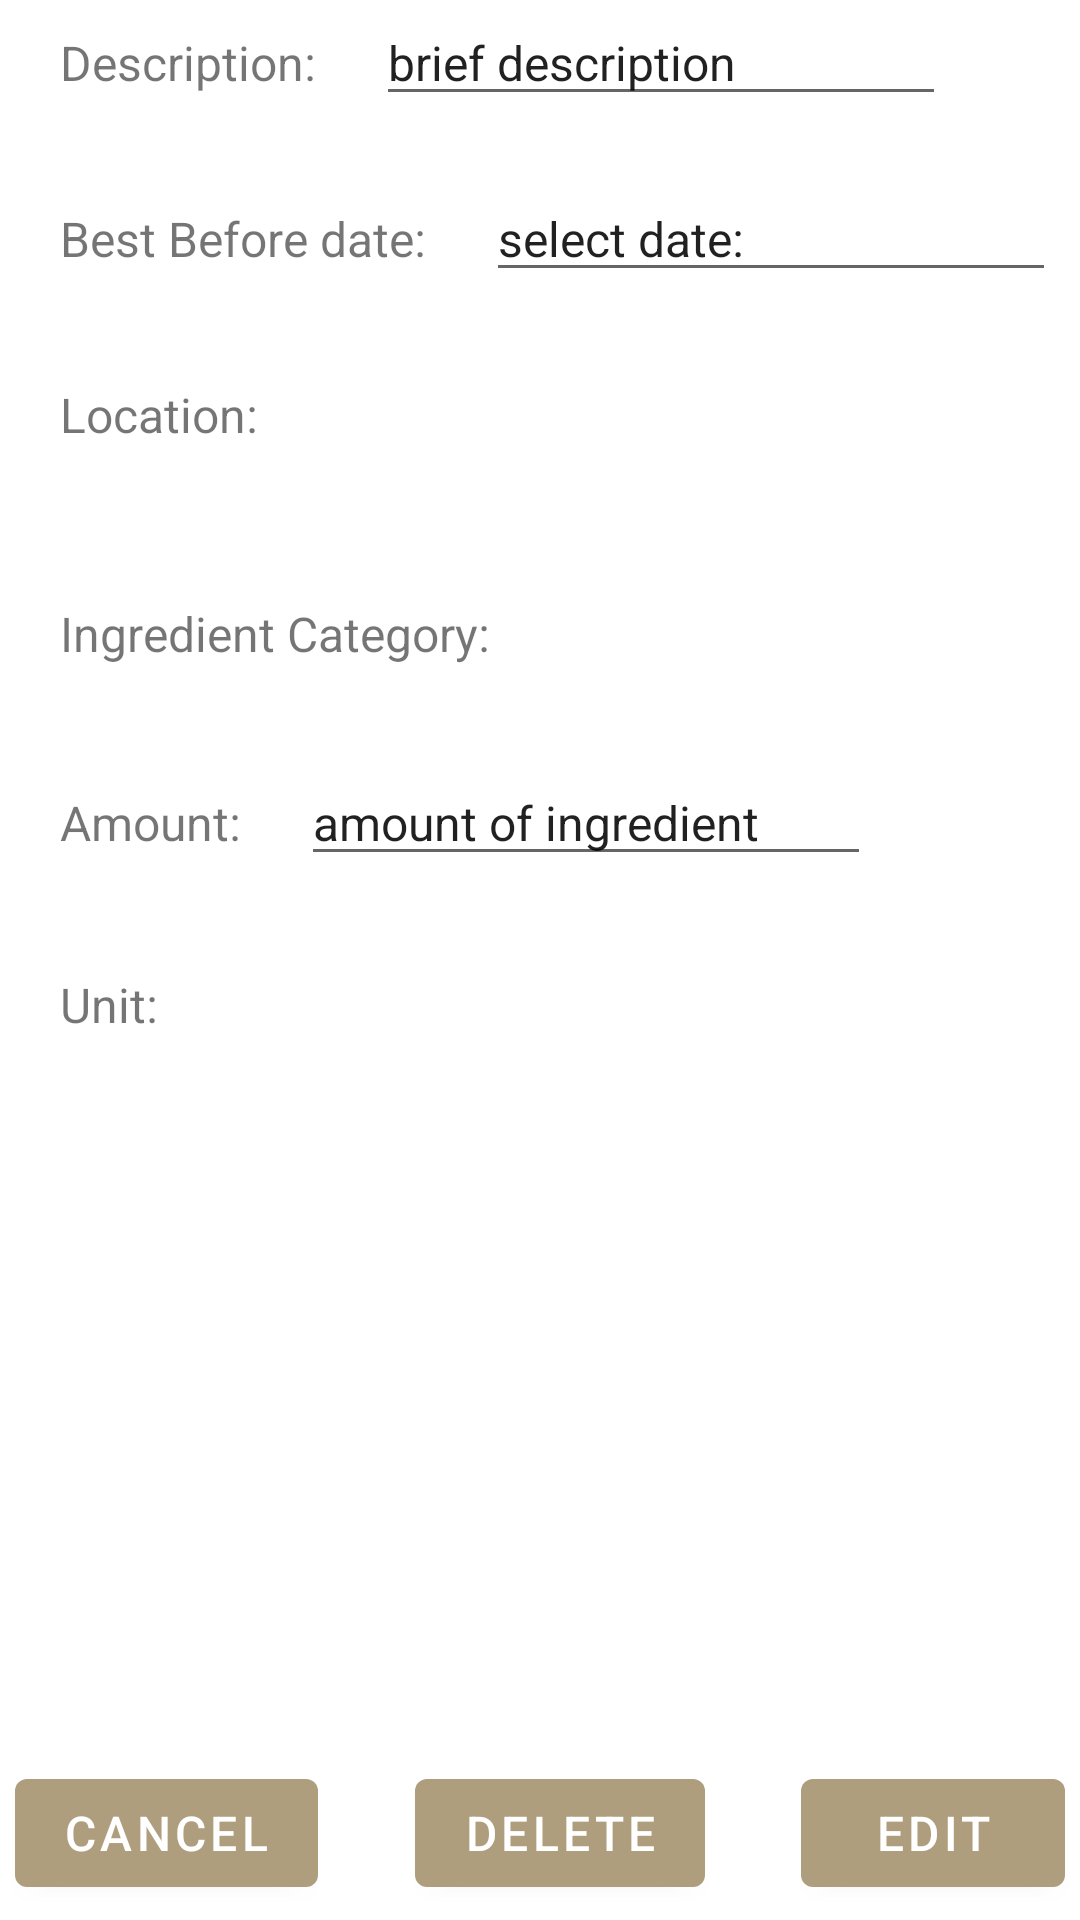

Here is an Android app screen rendered from its layout file. Give the layout XML and the strings, colors and styles it references.
<!-- AndroidManifest.xml: application theme Theme.PrePear -->
<!-- res/layout/activity_view_ingredient.xml -->
<?xml version="1.0" encoding="utf-8"?>
<androidx.constraintlayout.widget.ConstraintLayout xmlns:android="http://schemas.android.com/apk/res/android"
    xmlns:app="http://schemas.android.com/apk/res-auto"
    xmlns:tools="http://schemas.android.com/tools"
    android:layout_width="match_parent"
    android:layout_height="match_parent">

    <LinearLayout
        android:id="@+id/description_LinearLayout"
        android:layout_width="wrap_content"
        android:layout_height="wrap_content"
        android:layout_marginLeft="20dp"
        android:orientation="horizontal"
        app:layout_constraintStart_toStartOf="parent"
        app:layout_constraintTop_toTopOf="parent">

        <TextView
            android:id="@+id/textView1"
            android:layout_width="wrap_content"
            android:layout_height="wrap_content"
            android:text="Description:"
            android:textSize="16sp" />

        <EditText
            android:id="@+id/brief_description_edit"
            android:layout_width="wrap_content"
            android:layout_height="wrap_content"
            android:layout_marginLeft="20dp"
            android:ems="10"
            android:inputType="textPersonName"
            android:text="brief description"
            android:textSize="16sp" />
    </LinearLayout>

    <LinearLayout
        android:id="@+id/best_before_date_LinearLayout"
        android:layout_width="wrap_content"
        android:layout_height="wrap_content"
        android:layout_marginLeft="20dp"
        android:layout_marginTop="20dp"
        android:orientation="horizontal"
        app:layout_constraintStart_toStartOf="parent"
        app:layout_constraintTop_toBottomOf="@+id/description_LinearLayout">

        <TextView
            android:id="@+id/textView2"
            android:layout_width="wrap_content"
            android:layout_height="wrap_content"
            android:text="Best Before date:"
            android:textSize="16sp" />

        <EditText
            android:id="@+id/date_edit"
            android:layout_width="wrap_content"
            android:layout_height="wrap_content"
            android:layout_marginLeft="20dp"
            android:ems="10"
            android:text="select date:"
            android:textSize="16sp" />
    </LinearLayout>

    <LinearLayout
        android:id="@+id/location_LinearLayout"
        android:layout_width="wrap_content"
        android:layout_height="wrap_content"
        android:layout_marginLeft="20dp"
        android:layout_marginTop="20dp"
        android:orientation="horizontal"
        app:layout_constraintStart_toStartOf="parent"
        app:layout_constraintTop_toBottomOf="@+id/best_before_date_LinearLayout">

        <TextView
            android:id="@+id/textView3"
            android:layout_width="wrap_content"
            android:layout_height="wrap_content"
            android:text="Location:"
            android:paddingTop="10dp"
            android:textSize="16sp" />

        <Spinner
            android:id="@+id/location_edit"
            android:layout_width="268dp"
            android:layout_height="wrap_content"
            android:layout_weight="1"
            android:background="@drawable/spinner_background"
            android:ems="10"
            android:layout_marginLeft="12dp"
            android:importantForAutofill="no"
            android:inputType="textPersonName"
            android:minHeight="48dp" />
    </LinearLayout>

    <LinearLayout
        android:id="@+id/recipe_category_LinearLayout"
        android:layout_width="match_parent"
        android:layout_height="wrap_content"
        android:layout_marginLeft="20dp"
        android:layout_marginTop="20dp"
        android:orientation="horizontal"
        app:layout_constraintStart_toStartOf="parent"
        app:layout_constraintTop_toBottomOf="@+id/location_LinearLayout">

        <TextView
            android:id="@+id/textView4"
            android:layout_width="wrap_content"
            android:layout_height="wrap_content"
            android:layout_marginTop="15dp"
            android:text="Ingredient Category:"
            android:textSize="16sp" />

        <Spinner
            android:id="@+id/category_edit"
            android:layout_width="wrap_content"
            android:layout_height="wrap_content"
            android:layout_weight="1"
            android:background="@drawable/spinner_background"
            android:ems="10"
            android:layout_marginLeft="12dp"
            android:importantForAutofill="no"
            android:inputType="textPersonName"
            android:minHeight="48dp" />
    </LinearLayout>

    <LinearLayout
        android:id="@+id/ingredient_amount_LinearLayout"
        android:layout_width="wrap_content"
        android:layout_height="wrap_content"
        android:layout_marginLeft="20dp"
        android:layout_marginTop="20dp"
        android:orientation="horizontal"
        app:layout_constraintStart_toStartOf="parent"
        app:layout_constraintTop_toBottomOf="@+id/recipe_category_LinearLayout">

        <TextView
            android:id="@+id/textView5"
            android:layout_width="wrap_content"
            android:layout_height="wrap_content"
            android:text="Amount:"
            android:textSize="16sp" />

        <EditText
            android:id="@+id/ingredient_amount_edit"
            android:layout_width="wrap_content"
            android:layout_height="wrap_content"
            android:layout_marginLeft="20dp"
            android:ems="10"
            android:inputType="numberDecimal"
            android:text="amount of ingredient"
            android:textSize="16sp" />
    </LinearLayout>

    <LinearLayout
        android:id="@+id/ingredient_unit_amount"
        android:layout_width="333dp"
        android:layout_height="44dp"
        android:layout_marginLeft="20dp"
        android:layout_marginTop="20dp"
        android:orientation="horizontal"
        app:layout_constraintStart_toStartOf="parent"
        app:layout_constraintTop_toBottomOf="@+id/ingredient_amount_LinearLayout">

        <TextView
            android:id="@+id/text"
            android:layout_width="wrap_content"
            android:layout_height="wrap_content"
            android:text="Unit:"
            android:layout_marginTop="12dp"
            android:textSize="16sp" />

        <Spinner
            android:id="@+id/ingredient_unit_edit"
            android:layout_width="wrap_content"
            android:layout_height="wrap_content"
            android:layout_marginLeft="12dp"
            android:layout_weight="1"
            android:background="@drawable/spinner_background"
            android:ems="10"
            android:importantForAutofill="no"
            android:inputType="textPersonName"
            android:minHeight="48dp" />
    </LinearLayout>
    <Button
        android:id="@+id/edit_button"
        android:layout_width="wrap_content"
        android:layout_height="wrap_content"
        android:text="Edit"
        android:layout_marginBottom="5dp"
        android:layout_marginRight="5dp"
        app:layout_constraintBottom_toBottomOf="parent"
        app:layout_constraintRight_toRightOf="parent"
        android:textSize="16sp"/>

    <Button
        android:id="@+id/delete_button"
        android:layout_width="wrap_content"
        android:layout_height="wrap_content"
        android:text="Delete"
        android:layout_marginBottom="5dp"
        app:layout_constraintBottom_toBottomOf="parent"
        app:layout_constraintRight_toLeftOf="@id/edit_button"
        app:layout_constraintLeft_toRightOf="@id/cancel_button"
        android:textSize="16sp"/>

    <Button
        android:id="@+id/cancel_button"
        android:layout_width="wrap_content"
        android:layout_height="wrap_content"
        android:text="Cancel"
        android:layout_marginBottom="5dp"
        android:layout_marginLeft="5dp"
        app:layout_constraintBottom_toBottomOf="parent"
        app:layout_constraintLeft_toLeftOf="parent"
        android:textSize="16sp"/>

</androidx.constraintlayout.widget.ConstraintLayout>
<!-- resources referenced by this layout -->
<resources>
  <style name="Theme.PrePear" parent="Theme.MaterialComponents.DayNight.DarkActionBar">
          
          <item name="colorPrimary">@color/theme_color</item>
          <item name="colorPrimaryVariant">@color/theme_darker</item>
          <item name="colorOnPrimary">@color/white</item>
          
          <item name="colorSecondary">@color/teal_200</item>
          <item name="colorSecondaryVariant">@color/teal_700</item>
          <item name="colorOnSecondary">@color/white</item>
          
          <item name="android:statusBarColor">?attr/colorPrimaryVariant</item>
          
  
      </style>
  <color name="theme_color">#AF9E7D</color>
  <color name="theme_darker">#867347</color>
  <color name="white">#FFFFFFFF</color>
  <color name="teal_200">#FF03DAC5</color>
  <color name="teal_700">#FF018786</color>
</resources>
